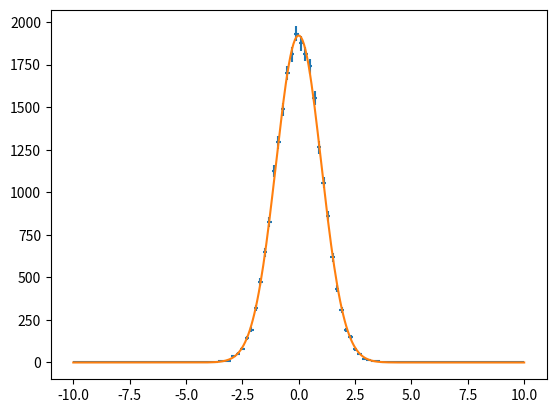

This chart was generated by the following Python code:
import numpy as np
import scipy as sp

from numpy import random as rand
from scipy import special
from scipy import stats
from scipy import integrate
from scipy import optimize as opt
from scipy import interpolate as interp

from matplotlib import pyplot
from matplotlib import cm
from matplotlib.colors import LogNorm

a = rand.normal(100,10,(6,6,6,112))
b = a + rand.normal(0,1,a.shape)
#ravel into 1D for histogram
H, e = np.histogram((a-b).ravel(), bins = 100, range=(-10,10))

bin_centers = 0.5*(e[1:] + e[:-1])
#starting at 2 element and then shifting everything to the left by 1

# setup the function to fit to the data
def gauss(x,N,mean,sigma):
    return N * stats.norm(mean,sigma).pdf(x) #fitting 'norm' distribution

# guess initial parameters
p0 = [H.sum(),0,1]

# fit the function to the data
popt,pcov = opt.curve_fit(gauss,bin_centers,H,p0)

# make (x,y) points using the fitted parameters
xx = np.linspace(-10,10,300)
yyfit = gauss(xx,*popt)

# plot the data and the fitted curve
fig,ax = pyplot.subplots()
ax.errorbar(bin_centers,H,yerr=np.sqrt(H),xerr=0.5*(e[1]-e[0]),
    linestyle='none')
ax.plot(xx,yyfit)

pyplot.show()



'''
xx = 0.5*(edges[:-1] + edges[1:])
fig,ax = pyplot.subplots()
ax.errorbar(xx,H,xerr=0.5*(xx[1]-xx[0]),yerr=np.sqrt(H), linestyle='none')

pyplot.show()

'''
